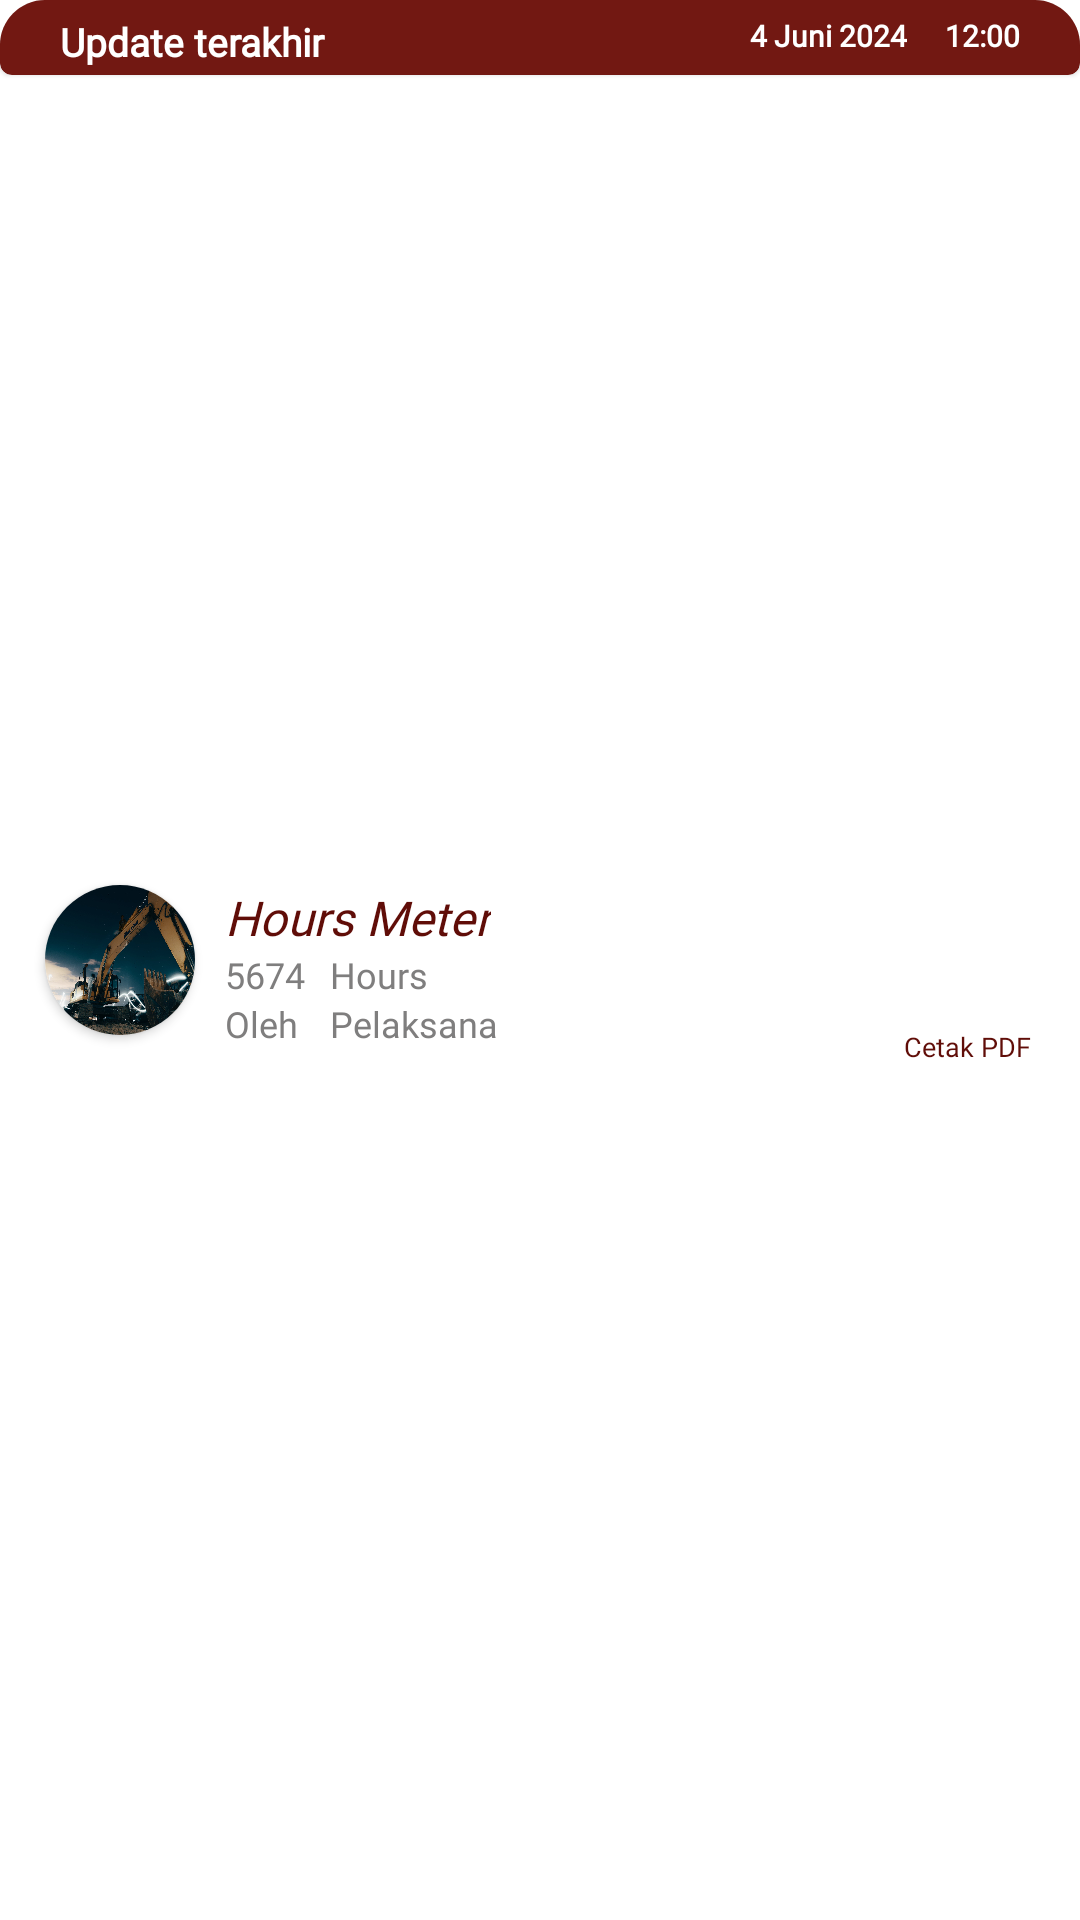

Android layout source for this screen:
<!-- AndroidManifest.xml: application theme Theme.HeavyEquipmentRealtimeObserver.NoActionBar -->
<!-- res/layout/card_history_maintanance.xml -->
<com.google.android.material.card.MaterialCardView
    xmlns:android="http://schemas.android.com/apk/res/android"
    xmlns:app="http://schemas.android.com/apk/res-auto"
    xmlns:tools="http://schemas.android.com/tools"
    android:id="@+id/list_card_dashboard"
    android:layout_width="match_parent"
    android:layout_height="130dp"
    android:layout_marginTop="5dp"
    android:layout_marginBottom="5dp"
    android:layout_marginStart="20dp"
    android:layout_marginEnd="20dp"
    app:cardElevation="0dp"
    android:background="@color/white"
    app:cardCornerRadius="15dp"
    tools:ignore="MissingConstraints">

    <com.google.android.material.card.MaterialCardView
        android:id="@+id/detail_header_card"
        android:layout_width="match_parent"
        android:layout_height="wrap_content"
        android:backgroundTint="@color/red_secondary">

        <androidx.constraintlayout.widget.ConstraintLayout
            android:layout_width="match_parent"
            android:layout_height="20dp"
            android:layout_marginTop="5dp">

            <TextView
                android:id="@+id/aa"
                android:layout_width="wrap_content"
                android:layout_height="wrap_content"
                android:layout_marginStart="20dp"
                android:fontFamily="@font/poppins_b"
                android:text="Update terakhir"
                android:textColor="@color/white"
                android:textSize="13dp"
                android:textStyle="bold"
                app:layout_constraintStart_toStartOf="parent" />

            <TextView
                android:id="@+id/bb"
                android:layout_width="wrap_content"
                android:layout_height="wrap_content"
                android:layout_marginStart="250dp"
                android:fontFamily="@font/poppins_b"
                android:text="4 Juni 2024"
                android:textColor="@color/white"
                android:textSize="10dp"
                android:textStyle="bold"
                app:layout_constraintStart_toStartOf="parent" />

            <TextView
                android:id="@+id/cc"
                android:layout_width="wrap_content"
                android:layout_height="wrap_content"
                android:layout_marginStart="315dp"
                android:fontFamily="@font/poppins_b"
                android:text="12:00"
                android:textColor="@color/white"
                android:textSize="10sp"
                android:textStyle="bold"
                app:layout_constraintStart_toStartOf="parent" />
        </androidx.constraintlayout.widget.ConstraintLayout>
    </com.google.android.material.card.MaterialCardView>

    <androidx.constraintlayout.widget.ConstraintLayout
        android:layout_width="match_parent"
        android:layout_height="match_parent">

        <androidx.cardview.widget.CardView
            android:id="@+id/cardView"
            android:layout_width="50dp"
            android:layout_height="50dp"
            android:layout_gravity="center|start"
            android:layout_margin="15dp"
            app:cardCornerRadius="100dp"
            app:layout_constraintBottom_toBottomOf="parent"
            app:layout_constraintStart_toStartOf="parent"
            app:layout_constraintTop_toTopOf="parent">

            <ImageView
                android:id="@+id/image_view"
                android:layout_width="match_parent"
                android:layout_height="match_parent"
                android:scaleType="fitXY"
                android:src="@drawable/beko1" />
        </androidx.cardview.widget.CardView>

        <androidx.constraintlayout.widget.ConstraintLayout
            android:layout_width="0dp"
            android:layout_height="0dp"
            android:layout_marginStart="10dp"
            android:layout_marginEnd="10dp"
            app:layout_constraintBottom_toBottomOf="parent"
            app:layout_constraintEnd_toStartOf="@+id/button_cetak_pdf"
            app:layout_constraintStart_toEndOf="@+id/cardView"
            app:layout_constraintTop_toTopOf="@+id/cardView">

            <TextView
                android:id="@+id/textView7"
                android:layout_width="wrap_content"
                android:layout_height="wrap_content"
                android:background="@color/white"
                android:fontFamily="@font/poppins_b"
                android:text="Hours Meter"
                android:textColor="@color/red_primary"
                android:textSize="16dp"
                android:textStyle="italic"
                app:layout_constraintStart_toStartOf="@+id/heavyname_text"
                app:layout_constraintTop_toBottomOf="@+id/heavyname_text" />

            <TextView
                android:id="@+id/hoursmeter_text"
                android:layout_width="wrap_content"
                android:layout_height="wrap_content"
                android:background="@color/white"
                android:fontFamily="@font/poppins_bold"
                android:text="5674"
                android:textColor="#7F7E7E"
                android:textSize="12dp"
                app:layout_constraintStart_toStartOf="@+id/heavyname_text"
                app:layout_constraintTop_toBottomOf="@+id/textView7" />

            <TextView
                android:id="@+id/hoursmeter"
                android:layout_width="wrap_content"
                android:layout_height="wrap_content"
                android:layout_marginLeft="35dp"
                android:layout_weight="1"
                android:background="@color/white"
                android:fontFamily="@font/poppins"
                android:text="Hours"
                android:textColor="#7F7E7E"
                android:textSize="12dp"
                app:layout_constraintStart_toStartOf="@+id/hoursmeter_text"
                app:layout_constraintTop_toBottomOf="@+id/textView7" />

            <TextView
                android:id="@+id/user_text"
                android:layout_width="wrap_content"
                android:layout_height="wrap_content"
                android:background="@color/white"
                android:fontFamily="@font/poppins"
                android:text="Oleh"
                android:textColor="#7F7E7E"
                android:textSize="12dp"
                app:layout_constraintStart_toStartOf="@+id/heavyname_text"
                app:layout_constraintTop_toBottomOf="@+id/hoursmeter_text" />

            <TextView
                android:id="@+id/user"
                android:layout_width="wrap_content"
                android:layout_height="wrap_content"
                android:layout_marginLeft="35dp"
                android:background="@color/white"
                android:fontFamily="@font/poppins_bold"
                android:text="Pelaksana"
                android:textColor="#7F7E7E"
                android:textSize="12dp"
                app:layout_constraintStart_toStartOf="@+id/user_text"
                app:layout_constraintTop_toBottomOf="@+id/hoursmeter_text" />
        </androidx.constraintlayout.widget.ConstraintLayout>

        <Button
            android:id="@+id/button_cetak_pdf"
            android:layout_width="35dp"
            android:layout_height="35dp"
            android:layout_marginEnd="20dp"
            android:background="?attr/selectableItemBackground"
            android:foreground="@drawable/ic_print"
            android:padding="0dp"
            app:layout_constraintBottom_toBottomOf="@+id/cardView"
            app:layout_constraintEnd_toEndOf="parent"
            app:layout_constraintTop_toTopOf="@+id/cardView"
            app:tint="@color/red_primary" />

        <TextView
            android:id="@+id/textView_cetak_pdf"
            android:layout_width="wrap_content"
            android:layout_height="wrap_content"
            android:layout_marginTop="5dp"
            android:fontFamily="@font/poppins_semibold"
            android:text="Cetak PDF"
            android:textColor="@color/red_primary"
            android:textSize="9dp"
            app:layout_constraintTop_toBottomOf="@+id/button_cetak_pdf"
            app:layout_constraintEnd_toEndOf="@+id/button_cetak_pdf"
            app:layout_constraintStart_toStartOf="@+id/button_cetak_pdf" />
    </androidx.constraintlayout.widget.ConstraintLayout>
</com.google.android.material.card.MaterialCardView>
<!-- resources referenced by this layout -->
<resources>
  <color name="red_primary">#600D08</color>
  <color name="red_secondary">#721812</color>
  <color name="white">#FFFFFFFF</color>
  <!-- drawable beko1: jpg bitmap (drawable, 182454 bytes) -->
  <!-- drawable ic_print (drawable) -->
  <vector xmlns:android="http://schemas.android.com/apk/res/android"
      android:width="512dp"
      android:height="512dp"
      android:viewportWidth="512"
      android:viewportHeight="512">
    <path
        android:fillColor="#600D08"
        android:pathData="M128,0C92.7,0 64,28.7 64,64v96h64L128,64L354.7,64L384,93.3L384,160h64L448,93.3c0,-17 -6.7,-33.3 -18.7,-45.3L400,18.7C388,6.7 371.7,0 354.7,0L128,0zM384,352v32,64L128,448L128,384 128,368 128,352L384,352zM448,384h32c17.7,0 32,-14.3 32,-32L512,256c0,-35.3 -28.7,-64 -64,-64L64,192c-35.3,0 -64,28.7 -64,64v96c0,17.7 14.3,32 32,32L64,384v64c0,35.3 28.7,64 64,64L384,512c35.3,0 64,-28.7 64,-64L448,384zM432,248a24,24 0,1 1,0 48,24 24,0 1,1 0,-48z"/>
  </vector>
  <style name="Theme.HeavyEquipmentRealtimeObserver.NoActionBar">
          <item name="windowActionBar">false</item>
          <item name="windowNoTitle">true</item>
      </style>
</resources>
